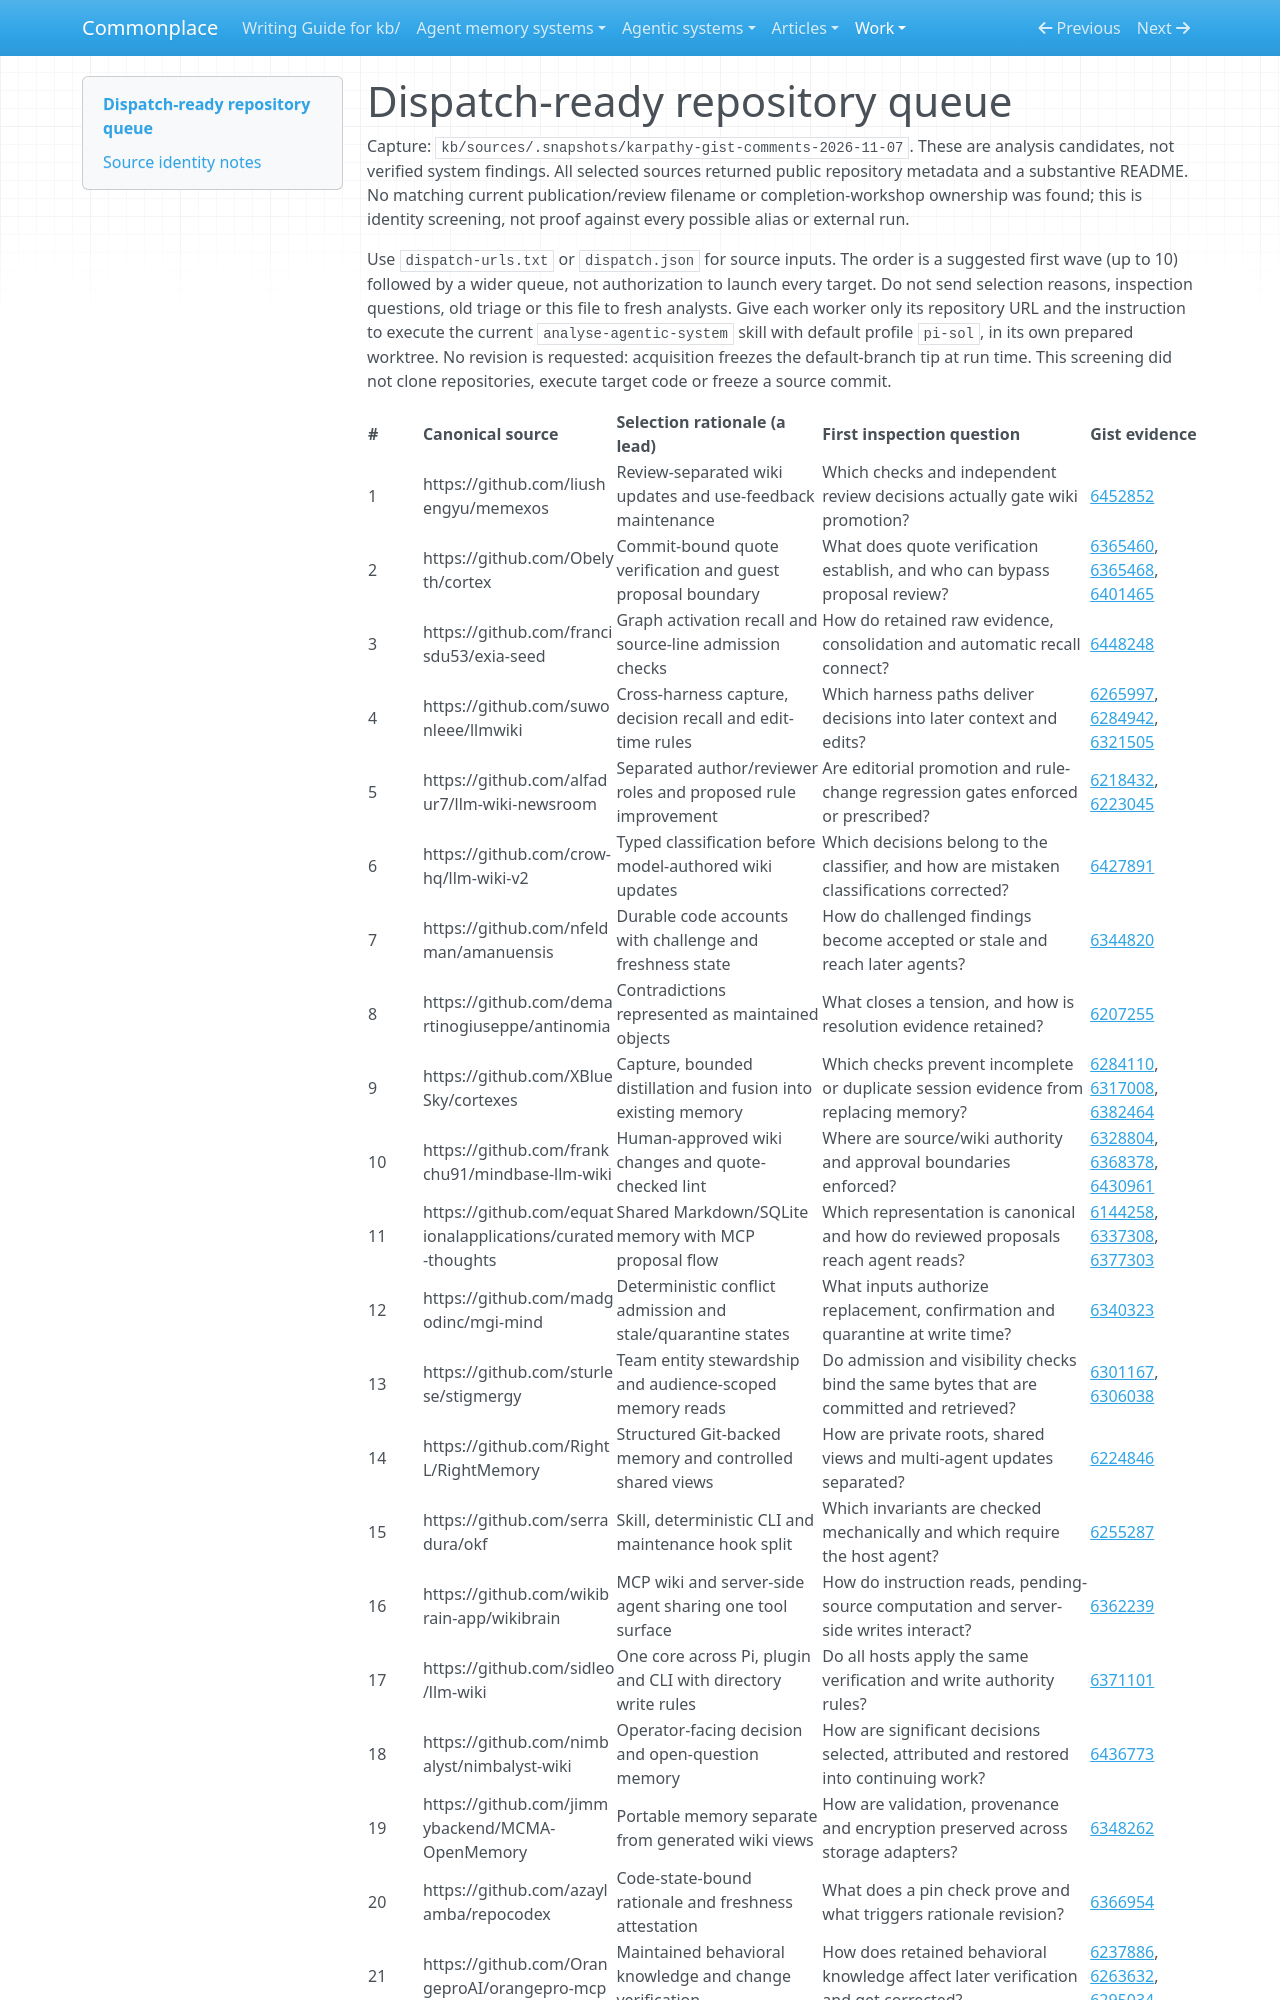

repository: zby/commonplace · page: work/karpathy-gist-system-expansion/dispatch/index.html · generator: mkdocs

# Dispatch-ready repository queue

Capture: `kb/sources/.snapshots/karpathy-gist-comments-2026-11-07`. These are analysis candidates, not verified system findings.
All selected sources returned public repository metadata and a substantive README.
No matching current publication/review filename or completion-workshop ownership was found;
this is identity screening, not proof against every possible alias or external run.

Use `dispatch-urls.txt` or `dispatch.json` for source inputs. The order is a suggested
first wave (up to 10) followed by a wider queue, not authorization to launch every target.
Do not send selection reasons, inspection questions, old triage or this file to fresh analysts.
Give each worker only its repository URL and the instruction to execute the current
`analyse-agentic-system` skill with default profile `pi-sol`, in its own prepared worktree.
No revision is requested: acquisition freezes the default-branch tip at run time.
This screening did not clone repositories, execute target code or freeze a source commit.
